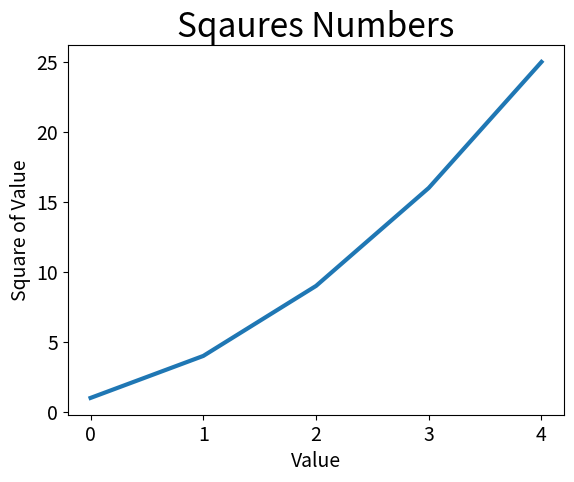

Python code for this plot:
import matplotlib.pyplot as plt 

squares = [1, 4, 9, 16, 25]

fig, ax = plt.subplots() 
ax.plot(squares, linewidth=3) 

# set chart title and label axes
ax.set_title("Sqaures Numbers", fontsize=24)
ax.set_xlabel("Value", fontsize=14)
ax.set_ylabel("Square of Value", fontsize=14)

#set size of tick lables
ax.tick_params(axis='both', labelsize=14)
plt.show() 